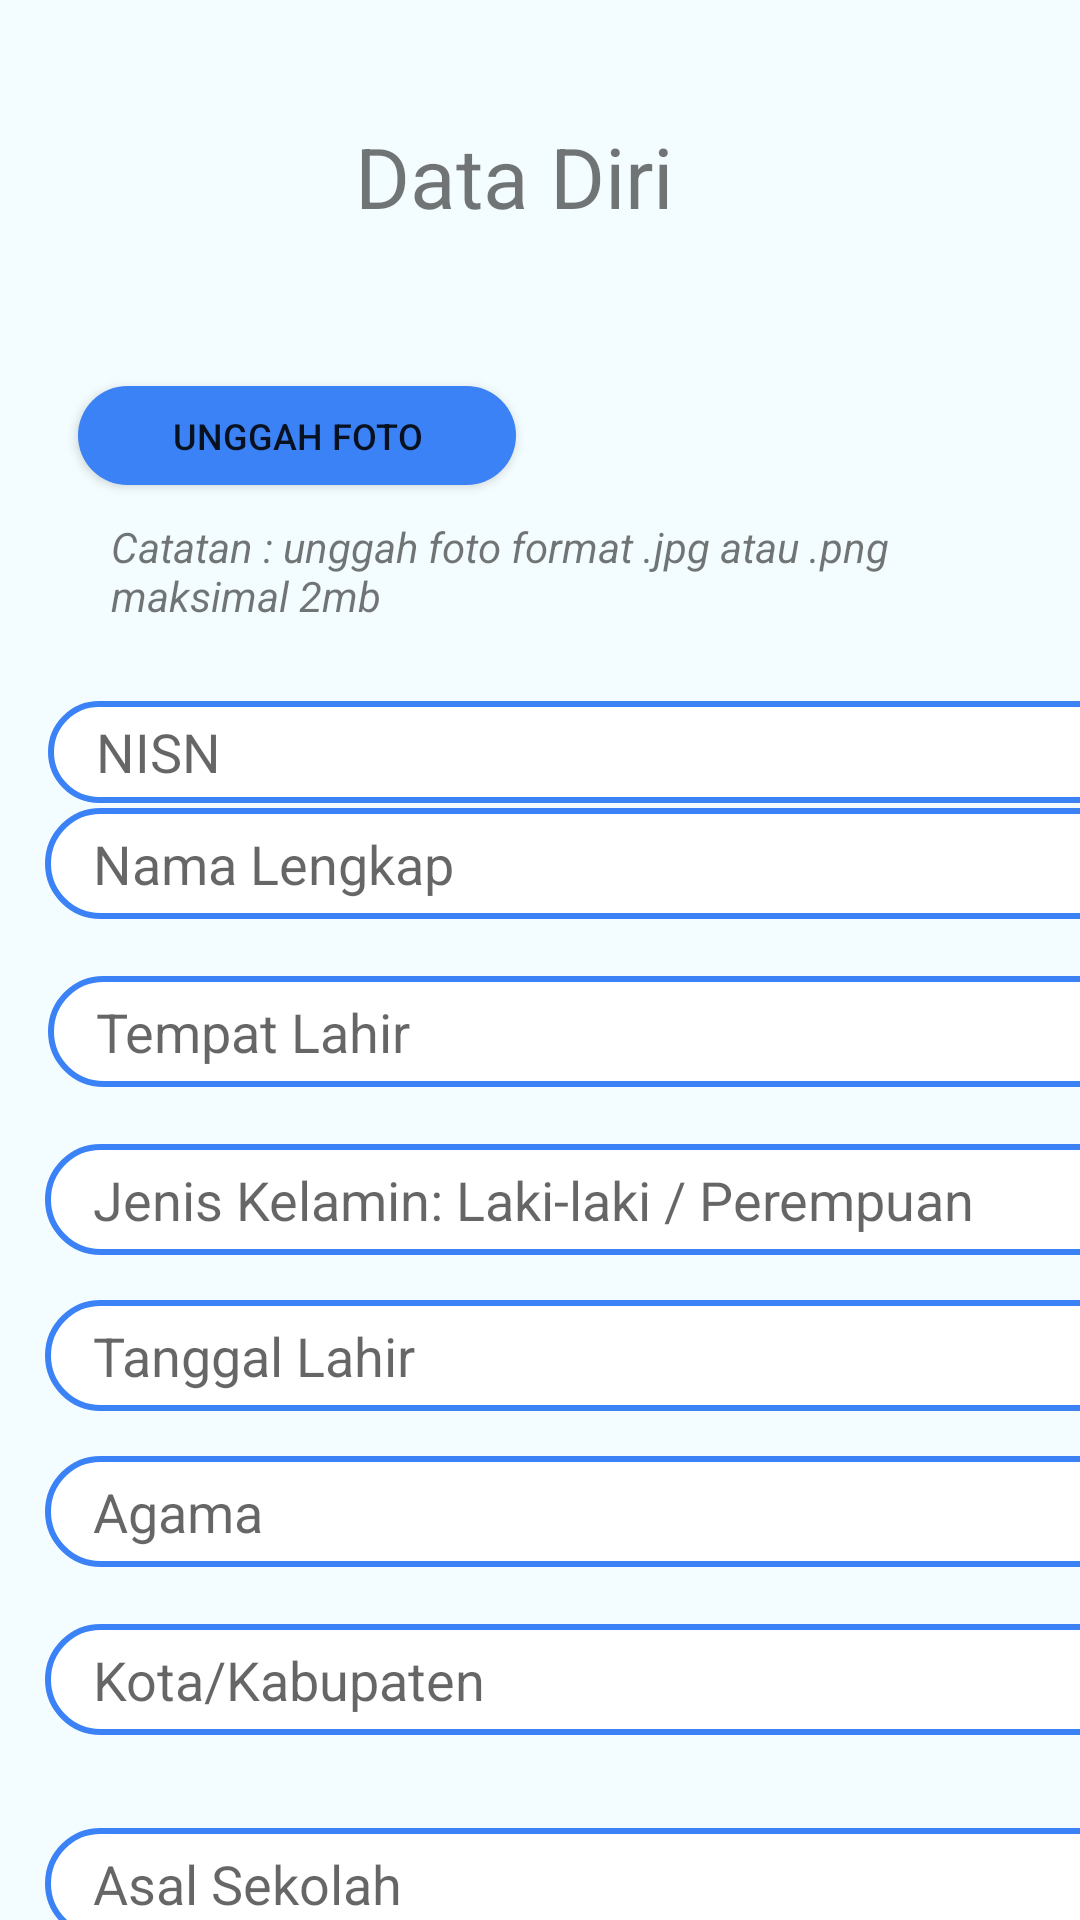

Android layout source for this screen:
<!-- AndroidManifest.xml: application theme Theme.Ppdb -->
<!-- res/layout/activity_datadiri.xml -->
<?xml version="1.0" encoding="utf-8"?>
<androidx.constraintlayout.widget.ConstraintLayout xmlns:android="http://schemas.android.com/apk/res/android"
    xmlns:app="http://schemas.android.com/apk/res-auto"
    xmlns:tools="http://schemas.android.com/tools"
    android:layout_width="match_parent"
    android:layout_height="match_parent"
    android:background="#F3FCFE"
    tools:context=".dataDiri">


    <TextView
        android:id="@+id/textView3"
        android:layout_width="wrap_content"
        android:layout_height="wrap_content"
        android:layout_marginTop="40dp"
        android:fontFamily="sans-serif"
        android:text="Data Diri"
        android:textSize="28dp"
        app:layout_constraintBottom_toTopOf="@+id/linearLayout"
        app:layout_constraintEnd_toEndOf="parent"
        app:layout_constraintHorizontal_bias="0.466"
        app:layout_constraintStart_toStartOf="parent"
        app:layout_constraintTop_toTopOf="parent"
        app:layout_constraintVertical_bias="0.58" />

    <ScrollView
        android:id="@+id/scrollView2"
        android:layout_width="466dp"
        android:layout_height="838dp"
        android:layout_marginTop="36dp"
        android:fillViewport="true"
        app:layout_constraintTop_toBottomOf="@+id/textView3"
        tools:layout_editor_absoluteX="1dp">

        <androidx.constraintlayout.widget.ConstraintLayout
            android:layout_width="match_parent"
            android:layout_height="wrap_content">


            <Button
                android:id="@+id/btnImgFoto"
                android:layout_width="146dp"
                android:layout_height="33dp"
                android:background="@drawable/buttondesign"
                android:backgroundTint="@color/bluebtn"
                android:text="Unggah Foto"
                android:textSize="12sp"
                app:backgroundTint="@null"
                app:layout_constraintBottom_toBottomOf="parent"
                app:layout_constraintEnd_toEndOf="parent"
                app:layout_constraintHorizontal_bias="0.081"
                app:layout_constraintStart_toStartOf="parent"
                app:layout_constraintTop_toTopOf="parent"
                app:layout_constraintVertical_bias="0.019" />

            <Button
                android:id="@+id/btnSimpanDataDiri"
                android:layout_width="146dp"
                android:layout_height="33dp"
                android:background="@drawable/buttondesign"
                android:backgroundTint="@color/bluebtn"
                android:text="SIMPAN"
                android:textSize="12sp"
                app:backgroundTint="@null"
                app:layout_constraintBottom_toBottomOf="parent"
                app:layout_constraintEnd_toEndOf="parent"
                app:layout_constraintHorizontal_bias="0.406"
                app:layout_constraintStart_toStartOf="parent"
                app:layout_constraintTop_toTopOf="parent"
                app:layout_constraintVertical_bias="0.677" />

            <TextView
                android:id="@+id/textView4"
                android:layout_width="279dp"
                android:layout_height="37dp"
                android:fontFamily="sans-serif"
                android:text="Catatan : unggah foto format .jpg atau
.png maksimal 2mb"
                android:textSize="14dp"
                android:textStyle="italic"
                app:layout_constraintBottom_toBottomOf="parent"
                app:layout_constraintEnd_toEndOf="parent"
                app:layout_constraintHorizontal_bias="0.197"
                app:layout_constraintStart_toStartOf="parent"
                app:layout_constraintTop_toTopOf="parent"
                app:layout_constraintVertical_bias="0.074" />

            <EditText
                android:id="@+id/inputNISN"
                android:layout_width="373dp"
                android:layout_height="34dp"
                android:layout_marginTop="24dp"
                android:background="@drawable/inputdesign"
                android:ems="10"
                android:fontFamily="sans-serif"
                android:hint="NISN"
                android:inputType="textPersonName"
                android:paddingStart="16dp"
                app:layout_constraintEnd_toEndOf="parent"
                app:layout_constraintHorizontal_bias="0.172"
                app:layout_constraintStart_toStartOf="parent"
                app:layout_constraintTop_toBottomOf="@+id/textView4" />

            <EditText
                android:id="@+id/inputjenis"
                android:layout_width="373dp"
                android:layout_height="37dp"
                android:layout_marginTop="268dp"
                android:background="@drawable/inputdesign"
                android:ems="10"
                android:fontFamily="sans-serif"
                android:hint="Jenis Kelamin: Laki-laki / Perempuan"
                android:inputType="textPersonName"
                android:paddingStart="16dp"
                app:layout_constraintEnd_toEndOf="parent"
                app:layout_constraintHorizontal_bias="0.161"
                app:layout_constraintStart_toStartOf="parent"
                app:layout_constraintTop_toTopOf="parent" />

            <EditText
                android:id="@+id/inputNamalkp"
                android:layout_width="373dp"
                android:layout_height="37dp"
                android:layout_marginTop="156dp"
                android:background="@drawable/inputdesign"
                android:ems="10"
                android:fontFamily="sans-serif"
                android:hint="Nama Lengkap"
                android:inputType="textPersonName"
                android:paddingStart="16dp"
                app:layout_constraintEnd_toEndOf="parent"
                app:layout_constraintHorizontal_bias="0.161"
                app:layout_constraintStart_toStartOf="parent"
                app:layout_constraintTop_toTopOf="parent" />

            <EditText
                android:id="@+id/inputTempatLahir"
                android:layout_width="373dp"
                android:layout_height="37dp"
                android:layout_marginTop="212dp"
                android:background="@drawable/inputdesign"
                android:ems="10"
                android:fontFamily="sans-serif"
                android:hint="Tempat Lahir"
                android:inputType="textPersonName"
                android:paddingStart="16dp"
                app:layout_constraintEnd_toEndOf="parent"
                app:layout_constraintHorizontal_bias="0.172"
                app:layout_constraintStart_toStartOf="parent"
                app:layout_constraintTop_toTopOf="parent" />

            <EditText
                android:id="@+id/inputTanggalLahir"
                android:layout_width="373dp"
                android:layout_height="37dp"
                android:layout_marginTop="320dp"
                android:background="@drawable/inputdesign"
                android:ems="10"
                android:fontFamily="sans-serif"
                android:hint="Tanggal Lahir"
                android:inputType="textPersonName"
                android:paddingStart="16dp"
                app:layout_constraintEnd_toEndOf="parent"
                app:layout_constraintHorizontal_bias="0.161"
                app:layout_constraintStart_toStartOf="parent"
                app:layout_constraintTop_toTopOf="parent" />

            <EditText
                android:id="@+id/inputAgama"
                android:layout_width="373dp"
                android:layout_height="37dp"
                android:layout_marginTop="372dp"
                android:background="@drawable/inputdesign"
                android:ems="10"
                android:fontFamily="sans-serif"
                android:hint="Agama"
                android:inputType="textPersonName"
                android:paddingStart="16dp"
                app:layout_constraintEnd_toEndOf="parent"
                app:layout_constraintHorizontal_bias="0.161"
                app:layout_constraintStart_toStartOf="parent"
                app:layout_constraintTop_toTopOf="parent" />


            <EditText
                android:id="@+id/inputKota"
                android:layout_width="373dp"
                android:layout_height="37dp"
                android:layout_marginTop="428dp"
                android:background="@drawable/inputdesign"
                android:ems="10"
                android:fontFamily="sans-serif"
                android:hint="Kota/Kabupaten"
                android:inputType="textPersonName"
                android:paddingStart="16dp"
                app:layout_constraintEnd_toEndOf="parent"
                app:layout_constraintHorizontal_bias="0.161"
                app:layout_constraintStart_toStartOf="parent"
                app:layout_constraintTop_toTopOf="parent" />

            <EditText
                android:id="@+id/inputAsalSekolah"
                android:layout_width="373dp"
                android:layout_height="37dp"
                android:layout_marginTop="484dp"
                android:background="@drawable/inputdesign"
                android:ems="10"
                android:fontFamily="sans-serif"
                android:hint="Asal Sekolah"
                android:inputType="textPersonName"
                android:paddingStart="16dp"
                app:layout_constraintBottom_toTopOf="@+id/btnSimpanDataDiri"
                app:layout_constraintEnd_toEndOf="parent"
                app:layout_constraintHorizontal_bias="0.161"
                app:layout_constraintStart_toStartOf="parent"
                app:layout_constraintTop_toTopOf="parent" />

            <TextView
                android:id="@+id/tvFoto"
                android:layout_width="wrap_content"
                android:layout_height="wrap_content"
                android:layout_marginStart="168dp"
                android:layout_marginBottom="24dp"
                app:layout_constraintBottom_toTopOf="@+id/textView4"
                app:layout_constraintStart_toStartOf="@+id/btnImgFoto"
                app:layout_constraintTop_toTopOf="parent"
                app:layout_constraintVertical_bias="1.0" />

        </androidx.constraintlayout.widget.ConstraintLayout>
    </ScrollView>


</androidx.constraintlayout.widget.ConstraintLayout>
<!-- resources referenced by this layout -->
<resources>
  <color name="bluebtn">#3B82F6</color>
  <!-- drawable buttondesign (drawable) -->
  <?xml version="1.0" encoding="utf-8"?>
  <selector xmlns:android="http://schemas.android.com/apk/res/android">
  <item>
      <shape android:shape="rectangle">
          <solid android:color="@color/bluebtn"></solid>
          <corners android:radius="100dp"/>
  
      </shape>
  </item>
  </selector>
  <!-- drawable inputdesign (drawable) -->
  <?xml version="1.0" encoding="utf-8"?>
  <selector xmlns:android="http://schemas.android.com/apk/res/android">
      <item>
          <shape android:shape="rectangle">
              <solid android:color="@color/white"></solid>
              <corners android:radius="100dp"/>
              <stroke android:color="@color/bluebtn" android:width="2dp"/>
          </shape>
      </item>
  
  </selector>
  <style name="Theme.Ppdb" parent="Theme.MaterialComponents.DayNight.DarkActionBar">
          
          <item name="colorPrimary">@color/purple_500</item>
          <item name="colorPrimaryVariant">@color/purple_700</item>
          <item name="colorOnPrimary">@color/white</item>
          
          <item name="colorSecondary">@color/teal_200</item>
          <item name="colorSecondaryVariant">@color/teal_700</item>
          <item name="colorOnSecondary">@color/black</item>
          
          <item name="android:statusBarColor" tools:targetApi="l">?attr/colorPrimaryVariant</item>
          
      </style>
  <color name="white">#FFFFFFFF</color>
  <color name="purple_500">#FF6200EE</color>
  <color name="purple_700">#FF3700B3</color>
  <color name="teal_200">#FF03DAC5</color>
  <color name="teal_700">#FF018786</color>
  <color name="black">#FF000000</color>
</resources>
